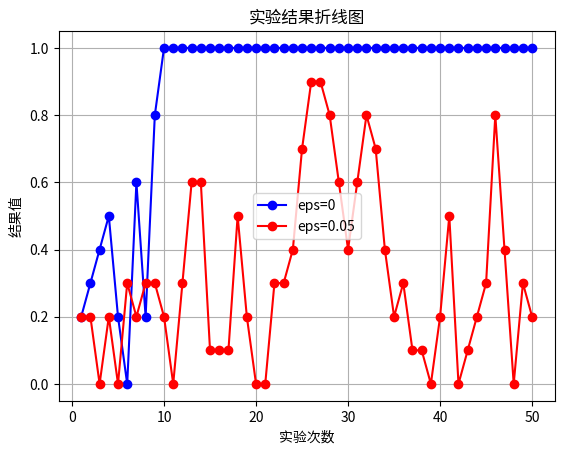

Source code (Python):
import matplotlib.pyplot as plt
from matplotlib.font_manager import FontProperties
"""
missile 4500 
DQN eps=0 y_1
DQN eps=0.05 y_2
"""
# 设置中文字体
font = FontProperties(fname='SimHei.ttf', size=12)  # 这里需要指定中文字体文件的路径
x=list(range(1,51))
y_1=[0.2,0.3,0.4,0.5,0.2,0,0.6,0.2,0.8]
y_1.extend([1]*41)
y_2=[2,2,0,2,0,3,2,3,3,2,0,3,6,6,1,1,1,5,2,0,0,3,3,4,7,9,9,8,6,4,6,8,7,4,2,3,1,1,0,2,5,0,1,2,3,8,4,0,3,2]
y_2=[i*0.1 for i in y_2]
# 示例数据
# 创建折线图
plt.plot(x, y_1, marker='o', linestyle='-', color='b', label='eps=0')
plt.plot(x, y_2, marker='o', linestyle='-', color='r', label='eps=0.05')
# 添加标题和标签
plt.title('实验结果折线图')
plt.xlabel('实验次数')
plt.ylabel('结果值')
# 添加网格
plt.grid(True)
# 显示图例
plt.legend()
# 显示图表
plt.show()

